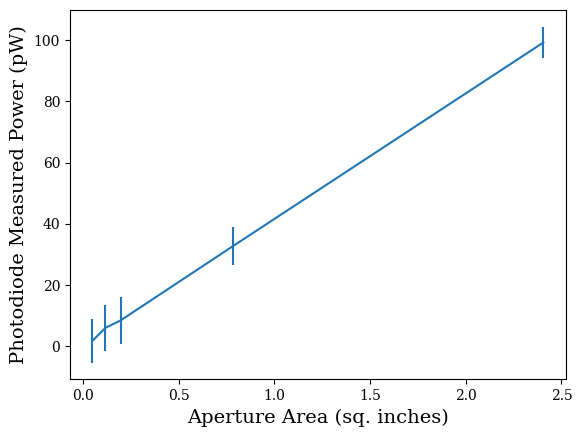
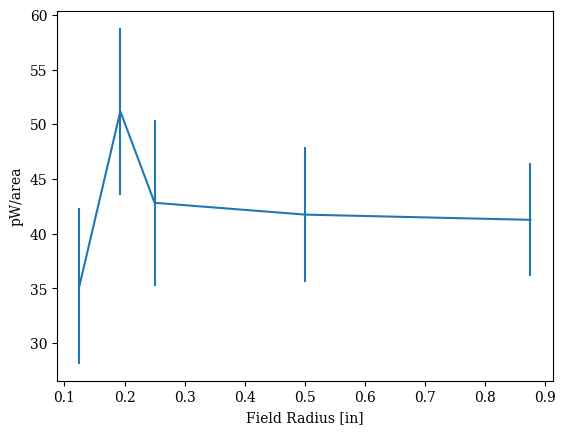

Source code (Python) for these figures, in order:
import numpy as np
import matplotlib.pylab as plt

#plt.rc('text', usetex=True)
plt.rc('font', family='serif')

diams = np.array([1.75,1,0.5,0.386,0.25])
pows = np.array([135.456, 68.9768, 44.5958, 42.1765, 37.9167])
errs = np.array([0.97417, 1.48325, 2.07886, 2.10242, 1.90503])

dark = 36.1867
darkErr = 1.42287

pows-=dark

units = ['Aperture Area (sq. inches)','Photodiode Measured Power (pW)']

areas = np.power((diams/2.0),2)*np.pi

fig = plt.figure()
plt.errorbar(areas,pows,yerr=3.0*np.sqrt(np.power(errs,2)+np.power(darkErr,2)))
plt.xlabel(units[0],fontsize=14)
plt.ylabel(units[1],fontsize=14)
plt.show()

fig = plt.figure()
plt.errorbar(diams/2,pows/areas, yerr=3.0*np.sqrt(np.power(errs,2)+np.power(darkErr,2)))
plt.xlabel("Field Radius [in]")
plt.ylabel("pW/area")
plt.show()
